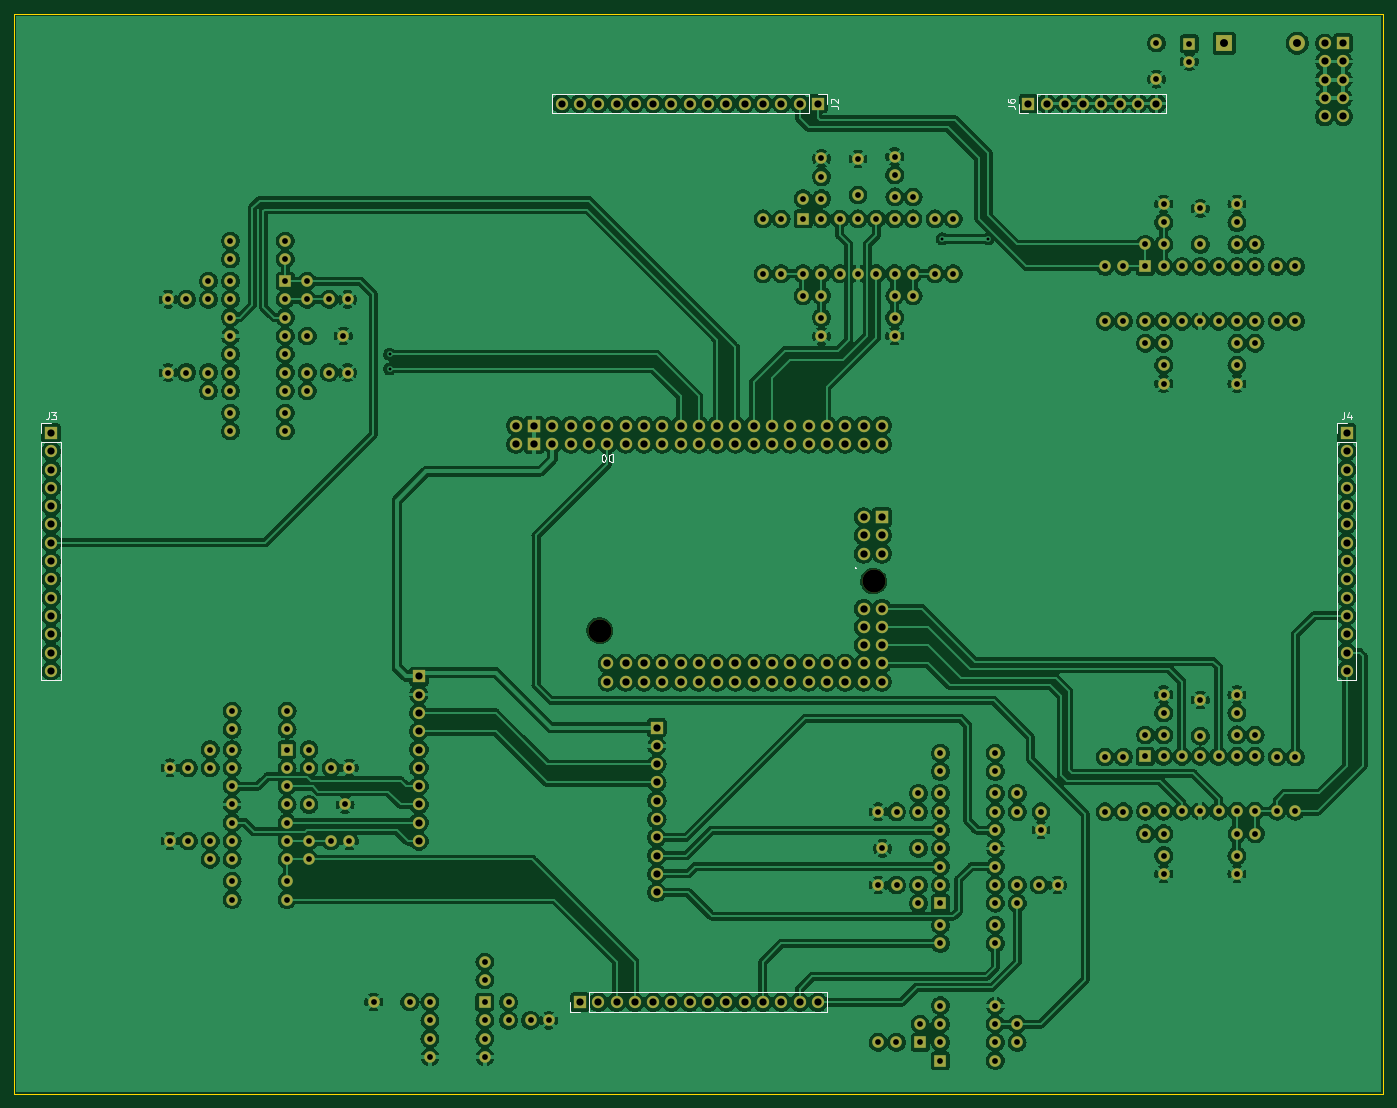
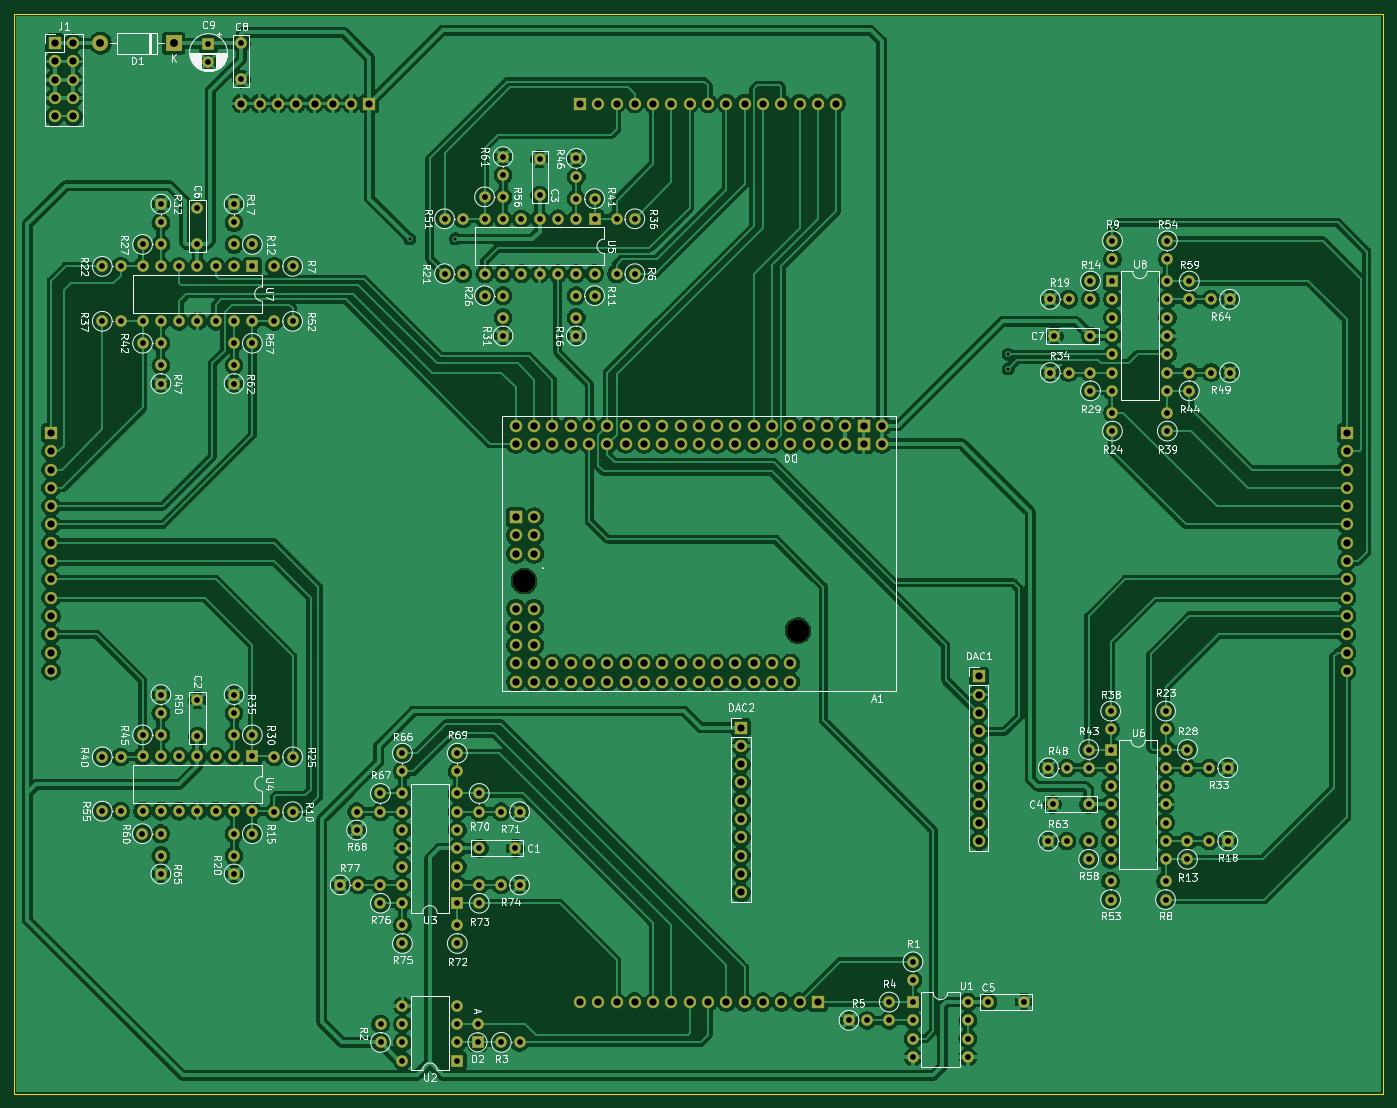
Circuit board: 8 layer files. Board 190.0 x 149.9 mm.
- bottom_copper: MIDIAutomationSequencerPROC-B_Cu.gbr (697602 bytes)
- bottom_mask: MIDIAutomationSequencerPROC-B_Mask.gbr (16280 bytes)
- bottom_silk: MIDIAutomationSequencerPROC-B_Silkscreen.gbr (195371 bytes)
- outline: MIDIAutomationSequencerPROC-Edge_Cuts.gbr (730 bytes)
- top_copper: MIDIAutomationSequencerPROC-F_Cu.gbr (778158 bytes)
- top_mask: MIDIAutomationSequencerPROC-F_Mask.gbr (16280 bytes)
- top_silk: MIDIAutomationSequencerPROC-F_Silkscreen.gbr (7793 bytes)
- drill: MIDIAutomationSequencerPROC.drl (9151 bytes)

=== bottom_copper: MIDIAutomationSequencerPROC-B_Cu.gbr (697602 bytes, source omitted) ===
=== bottom_mask: MIDIAutomationSequencerPROC-B_Mask.gbr (16280 bytes, source omitted) ===
=== bottom_silk: MIDIAutomationSequencerPROC-B_Silkscreen.gbr (195371 bytes, source omitted) ===
=== outline: MIDIAutomationSequencerPROC-Edge_Cuts.gbr ===
%TF.GenerationSoftware,KiCad,Pcbnew,7.0.7*%
%TF.CreationDate,2024-07-17T17:06:10+10:00*%
%TF.ProjectId,MIDIAutomationSequencerPROC,4d494449-4175-4746-9f6d-6174696f6e53,rev?*%
%TF.SameCoordinates,Original*%
%TF.FileFunction,Profile,NP*%
%FSLAX46Y46*%
G04 Gerber Fmt 4.6, Leading zero omitted, Abs format (unit mm)*
G04 Created by KiCad (PCBNEW 7.0.7) date 2024-07-17 17:06:10*
%MOMM*%
%LPD*%
G01*
G04 APERTURE LIST*
%TA.AperFunction,Profile*%
%ADD10C,0.100000*%
%TD*%
G04 APERTURE END LIST*
D10*
X220472000Y-106680000D02*
X30480000Y-106680000D01*
X30480000Y-106680000D02*
X30480000Y-256540000D01*
X220472000Y-256540000D02*
X220472000Y-106680000D01*
X30480000Y-256540000D02*
X220472000Y-256540000D01*
M02*

=== top_copper: MIDIAutomationSequencerPROC-F_Cu.gbr (778158 bytes, source omitted) ===
=== top_mask: MIDIAutomationSequencerPROC-F_Mask.gbr (16280 bytes, source omitted) ===
=== top_silk: MIDIAutomationSequencerPROC-F_Silkscreen.gbr (7793 bytes, source omitted) ===
=== drill: MIDIAutomationSequencerPROC.drl (9151 bytes, source omitted) ===
